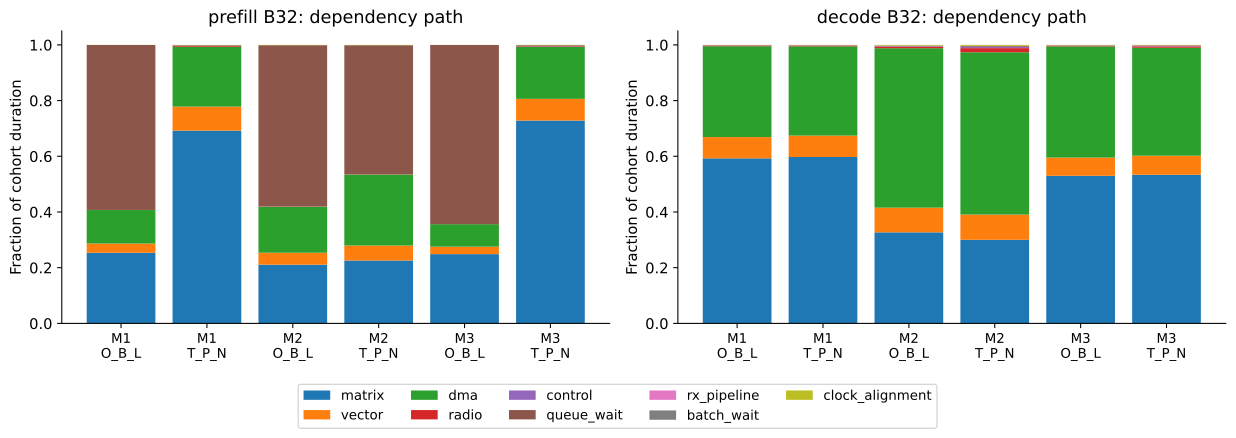

Values plotted in this chart, from the file beside it:
model, mode, baseline, duration_ps, critical_matrix_ps, critical_vector_ps, critical_dma_ps, critical_radio_ps, critical_control_ps, critical_queue_wait_ps, critical_rx_pipeline_ps, critical_batch_wait_ps, critical_clock_alignment_ps, compute_busy_ps, compute_utilization, dma_busy_ps, dma_utilization
M1, decode, O_B_L, 1099688780000, 651650090000, 84046305000, 358788745000, 2865609996, 926125000, 315739052, 51660000, 95440000, 949065952, 9062693815000, 0.5151, 8983006550000, 0.5105
M1, decode, T_P_N, 1103598200000, 659256270000, 84914995000, 353608190000, 2986311931, 1111825000, 672260589, 36690000, 78700000, 932957480, 9062903640000, 0.5133, 8989846215000, 0.5091
M1, prefill, O_B_L, 261024900000, 66183850000, 8652620000, 31426130000, 59799218, 17310000, 154607231400, 1300000, 2400000, 74259382, 3367196545000, 0.8062, 2215613580000, 0.5305
M1, prefill, T_P_N, 259386900000, 179546780000, 22369630000, 55739180000, 726796779, 260760000, 508651050, 3700000, 3300000, 228102171, 3361983945000, 0.8101, 1937147835000, 0.4668
M2, decode, O_B_L, 443027000000, 144811415000, 39282410000, 253679840000, 2670732888, 888760000, 351145463, 53390000, 65390000, 1223916649, 3651413155000, 0.5151, 4582816375000, 0.6465
M2, decode, T_P_N, 454609500000, 136406960000, 41221435000, 264914250000, 6796055788, 2268510000, 1427529751, 53550000, 37200000, 1484009461, 3679106515000, 0.5058, 4711837975000, 0.6478
M2, prefill, O_B_L, 109500400000, 23088355000, 4699745000, 18027030000, 102475897, 28650000, 63439042690, 1850000, 2300000, 110951413, 1373129345000, 0.7837, 965038365000, 0.5508
M2, prefill, T_P_N, 110272800000, 24905960000, 5924960000, 28132650000, 115597703, 36360000, 51029372309, 2250000, 3500000, 122149988, 1380866280000, 0.7826, 903692285000, 0.5122
M3, decode, O_B_L, 907927800000, 481135150000, 59442300000, 362542420000, 2319696206, 773005000, 481709094, 51310000, 79740000, 1102469700, 8541642850000, 0.588, 8761569155000, 0.6031
M3, decode, T_P_N, 905991200000, 483581130000, 61871020000, 351205680000, 4668088360, 1818695000, 1499244066, 37060000, 44800000, 1265482574, 8558902235000, 0.5904, 8750733340000, 0.6037
M3, prefill, O_B_L, 302351000000, 75223040000, 8055980000, 24459315000, 80668110, 25575000, 194388383209, 1560000, 2600000, 113878681, 3382863505000, 0.6993, 2332714005000, 0.4822
M3, prefill, T_P_N, 303185600000, 220837930000, 23626135000, 56427570000, 701127570, 270545000, 960868295, 5260000, 9100000, 347064135, 3389098850000, 0.6986, 2172678820000, 0.4479
